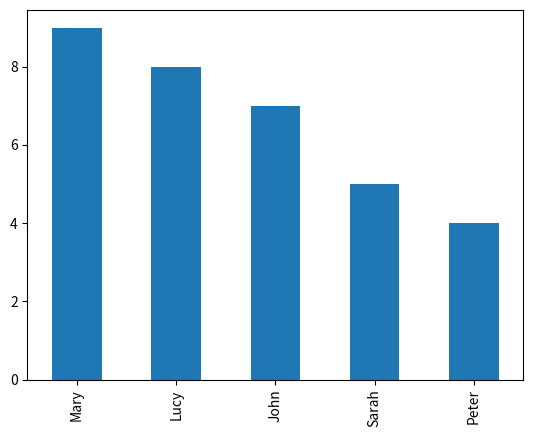

The matplotlib source for this figure:
import numpy as np 
import pandas as pd
import matplotlib.pyplot as plt

#np --> numerical panda, es una llibreria per a realitzar càlcul numèric
#les notes de dawbio amb series
student_list=["John","Mary","Lucy","Peter", "Sarah"]
grades_list = [7,9,8,4,5]
wants_dual_list = [False,True,False,True, True]
datos: dict[list] = {"grade": grades_list,
                   "dual": wants_dual_list}
students_frame = pd.DataFrame(
    index=student_list,
    data = datos
)
students_frame = students_frame.sort_values(by=['grade'], ascending=False)
students_frame.loc[:,"grade"].plot(kind="bar")

#Cal posar aquesta instrucció a Python per a que mostri el gràfic.
plt.show()